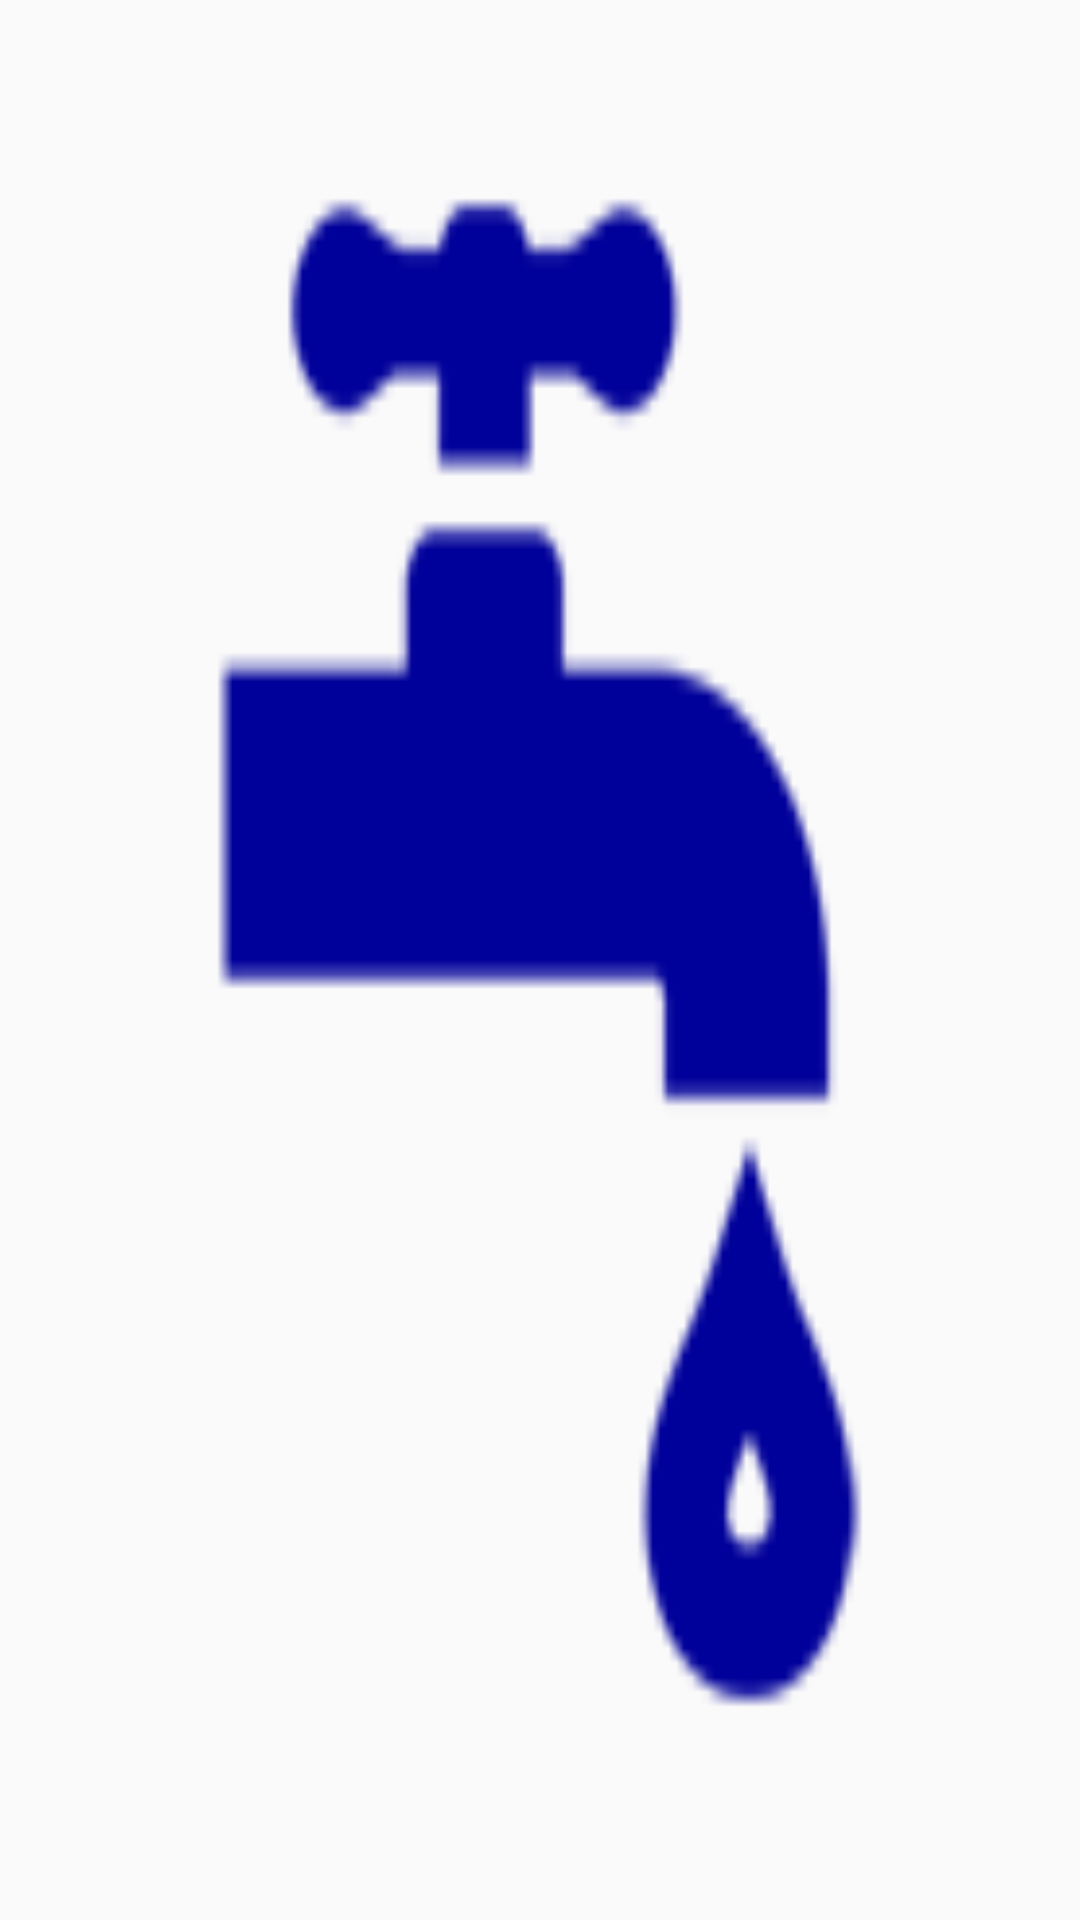

Produce the Android XML layout that renders to this screen, including the resource entries it uses.
<!-- AndroidManifest.xml: application theme AppTheme -->
<!-- res/layout/bills_menu_icon.xml -->
<?xml version="1.0" encoding="utf-8"?>
<ImageView xmlns:android="http://schemas.android.com/apk/res/android"
    android:src="@mipmap/cold_water"
    android:layout_width="65dp"
    android:layout_height="45dp"
    android:scaleType="fitXY"
    android:layout_marginLeft="1dp"
    android:layout_marginRight="1dp"
    android:layout_marginTop="3dp"
    android:layout_marginBottom="3dp"
    android:paddingLeft="14dp"
    android:paddingRight="14dp"
    android:paddingTop="5dp"
    android:paddingBottom="10dp"
    >

</ImageView>
<!-- resources referenced by this layout -->
<resources>
  <!-- mipmap cold_water: png bitmap (mipmap-xxhdpi, 4536 bytes) -->
  <style name="AppTheme" parent="Theme.AppCompat.Light.DarkActionBar">
          
          <item name="colorPrimary">@color/colorPrimary</item>
          <item name="colorPrimaryDark">@color/colorPrimaryDark</item>
          <item name="colorAccent">@color/colorAccent</item>
      </style>
  <color name="colorPrimary">#3F51B5</color>
  <color name="colorPrimaryDark">#303F9F</color>
  <color name="colorAccent">#FF4081</color>
</resources>
